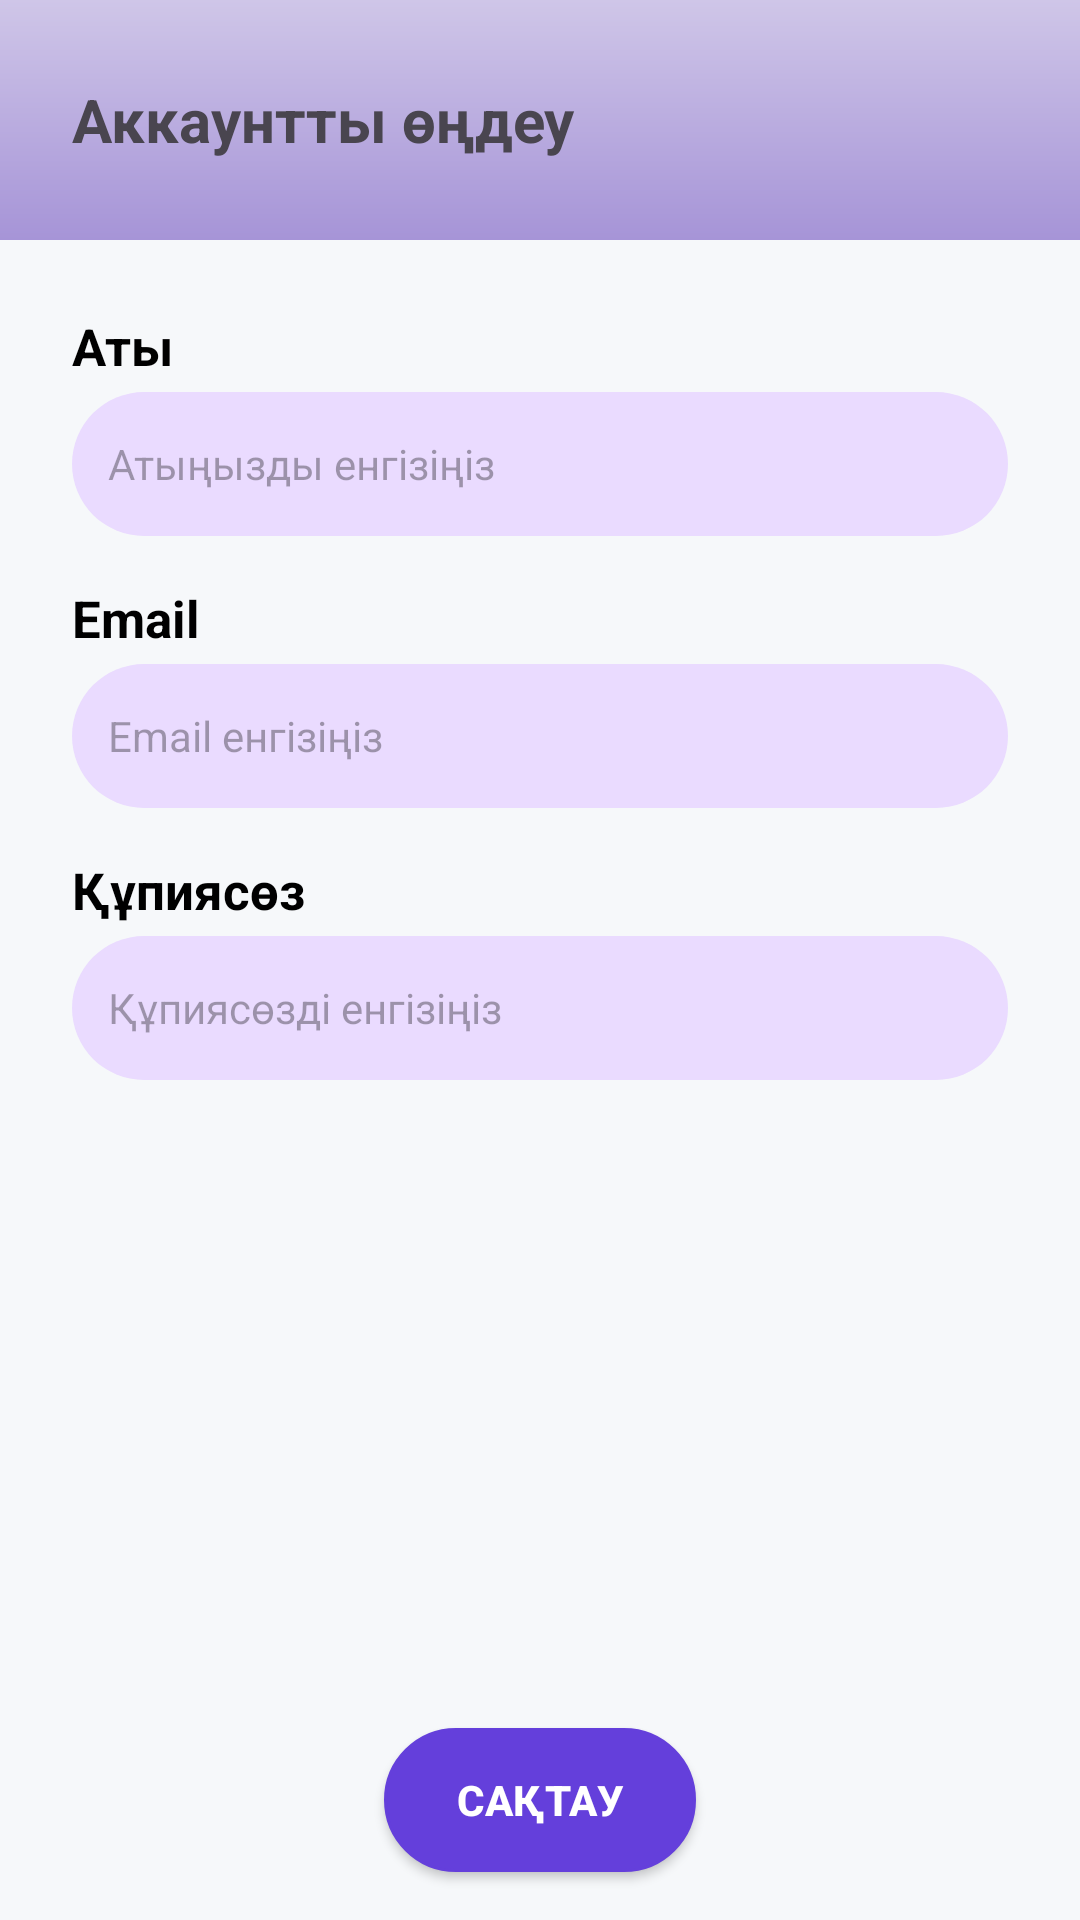

Layout XML and referenced resources for this Android screen:
<!-- AndroidManifest.xml: application theme Theme.Tildau -->
<!-- res/layout/activity_profile.xml -->
<?xml version="1.0" encoding="utf-8"?>
<androidx.constraintlayout.widget.ConstraintLayout
    xmlns:android="http://schemas.android.com/apk/res/android"
    xmlns:app="http://schemas.android.com/apk/res-auto"
    android:layout_width="match_parent"
    android:layout_height="match_parent"
    android:background="#F6F8FA">

    <LinearLayout
        android:id="@+id/topBlock"
        android:layout_width="match_parent"
        android:layout_height="80dp"
        android:orientation="vertical"
        android:background="@drawable/bg_page"
        android:gravity="center_vertical"
        android:paddingStart="24dp"
        android:paddingEnd="24dp"
        app:layout_constraintTop_toTopOf="parent"
        app:layout_constraintStart_toStartOf="parent"
        app:layout_constraintEnd_toEndOf="parent">

        <TextView
            android:layout_width="wrap_content"
            android:layout_height="wrap_content"
            android:text="Аккаунтты өңдеу"
            android:textSize="20sp"
            android:textStyle="bold"

            />
    </LinearLayout>

    <ScrollView
        android:id="@+id/scrollForm"
        android:layout_width="0dp"
        android:layout_height="0dp"
        android:fillViewport="true"
        app:layout_constraintTop_toBottomOf="@id/topBlock"
        app:layout_constraintBottom_toTopOf="@id/btnSave"
        app:layout_constraintStart_toStartOf="parent"
        app:layout_constraintEnd_toEndOf="parent"
        android:padding="24dp">

        <LinearLayout
            android:orientation="vertical"
            android:layout_width="match_parent"
            android:layout_height="wrap_content">

            <LinearLayout
                android:layout_width="match_parent"
                android:layout_height="wrap_content"
                android:orientation="vertical"
                android:layout_marginBottom="16dp">

                <TextView
                    android:layout_width="wrap_content"
                    android:layout_height="wrap_content"
                    android:text="@string/name"
                    android:textSize="17sp"
                    android:textStyle="bold"
                    android:textColor="#000000"
                    android:layout_marginBottom="4dp"/>

                <EditText
                    android:id="@+id/etName"
                    android:layout_width="match_parent"
                    android:layout_height="48dp"
                    android:hint="@string/enter_name"
                    android:background="@drawable/bg_input"
                    android:padding="12dp"
                    android:textColor="#000000"
                    android:textSize="14sp"/>
            </LinearLayout>

            <LinearLayout
                android:layout_width="match_parent"
                android:layout_height="wrap_content"
                android:orientation="vertical"
                android:layout_marginBottom="16dp">

                <TextView
                    android:layout_width="wrap_content"
                    android:layout_height="wrap_content"
                    android:text="@string/email"
                    android:textSize="17sp"
                    android:textStyle="bold"
                    android:textColor="#000000"
                    android:layout_marginBottom="4dp"/>

                <EditText
                    android:id="@+id/etEmail"
                    android:layout_width="match_parent"
                    android:layout_height="48dp"
                    android:hint="@string/enter_email"
                    android:inputType="textEmailAddress"
                    android:background="@drawable/bg_input"
                    android:padding="12dp"
                    android:textColor="#000000"
                    android:textSize="14sp"/>
            </LinearLayout>

            <LinearLayout
                android:layout_width="match_parent"
                android:layout_height="wrap_content"
                android:orientation="vertical"
                android:layout_marginBottom="24dp">

                <TextView
                    android:layout_width="wrap_content"
                    android:layout_height="wrap_content"
                    android:text="@string/password"
                    android:textSize="17sp"
                    android:textStyle="bold"
                    android:textColor="#000000"
                    android:layout_marginBottom="4dp"/>

                <EditText
                    android:id="@+id/etPassword"
                    android:layout_width="match_parent"
                    android:layout_height="48dp"
                    android:hint="@string/enter_password"
                    android:inputType="textPassword"
                    android:background="@drawable/bg_input"
                    android:padding="12dp"
                    android:textColor="#000000"
                    android:textSize="14sp"/>
            </LinearLayout>

        </LinearLayout>
    </ScrollView>

    <Button
        android:id="@+id/btnSave"
        android:layout_width="104dp"
        android:layout_height="48dp"
        android:text="@string/save"
        android:textColor="#FFFFFF"
        android:textStyle="bold"
        android:background="@drawable/bg_button"
        app:layout_constraintBottom_toBottomOf="parent"
        app:layout_constraintStart_toStartOf="parent"
        app:layout_constraintEnd_toEndOf="parent"
        android:layout_marginBottom="16dp"/>
</androidx.constraintlayout.widget.ConstraintLayout>
<!-- resources referenced by this layout -->
<resources>
  <!-- drawable bg_button (drawable) -->
  <ripple xmlns:android="http://schemas.android.com/apk/res/android"
      android:color="@color/main_purple">
  
      <item android:id="@android:id/mask">
          <shape android:shape="rectangle">
              <corners android:radius="33dp"/>
              <solid android:color="#FFFFFF"/>
          </shape>
      </item>
  
      <item android:drawable="@drawable/bg_button_shape"/>
  
  </ripple>
  <!-- drawable bg_input (drawable) -->
  <shape xmlns:android="http://schemas.android.com/apk/res/android">
      <solid android:color="#EADBFF" />
      <corners android:radius="25dp" />
  </shape>
  <!-- drawable bg_page (drawable) -->
  <?xml version="1.0" encoding="utf-8"?>
  <shape xmlns:android="http://schemas.android.com/apk/res/android">
  
  
      <gradient
          android:startColor="@color/bg_page1"
          android:endColor="@color/bg_page"
          android:angle="90"/>
  
  </shape>
  <string name="email">Email</string>
  <string name="enter_email">Email енгізіңіз</string>
  <string name="enter_name">Атыңызды енгізіңіз</string>
  <string name="enter_password">Құпиясөзді енгізіңіз</string>
  <string name="name">Аты</string>
  <string name="password">Құпиясөз</string>
  <string name="save">Сақтау</string>
  <style name="Theme.Tildau" parent="Theme.Material3.Light.NoActionBar">
          <item name="colorControlHighlight">@color/white</item>
      </style>
  <color name="main_purple">#643FDB</color>
  <!-- drawable bg_button_shape (drawable) -->
  <shape xmlns:android="http://schemas.android.com/apk/res/android"
      android:shape="rectangle">
  
      <solid android:color="#643FDB"/>
  
      <corners android:radius="33dp"/>
  
      <stroke
          android:width="1dp"
          android:color="#643FDB"/>
  
      <padding
          android:left="16dp"
          android:right="16dp"/>
  </shape>
  <color name="bg_page1">#A694D7</color>
  <color name="bg_page">#cfc6e8</color>
  <color name="white">#FFFFFFFF</color>
</resources>
